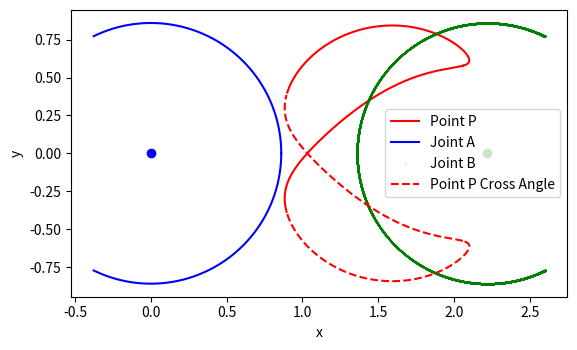

This figure's Python source:

import matplotlib.pyplot as plt
import numpy as np
import math as m

NumPoints=10000
deltaTheta=2*np.pi/NumPoints

# System Geometry Parameters
L1=d=2.22
L2=a=0.86
L3=b=1.85
L4=c=0.86
dist=1.33

#Initialise Position and Angle vectors
x=[]
y=[]
xcross=[]
ycross=[]
xA=[]
yA=[]
xB=[]
yB=[]
theta2=[]
theta4=[]
theta3=[]
theta4cross=[]
theta3cross=[]
invalidAngles=[]

# Compute Constant Coefficients
K1=d/a 
K2=d/c 
K3=(a**2-b**2+c**2+d**2)/(2*a*c)
K4=d/b
K5=(c**2-d**2-a**2-b**2)/(2*a*b)

# Generate input angle array
for i in range(NumPoints):
    theta2.append(i*deltaTheta)

# Compute Linkage State for all angles
for theta in theta2:
    A=np.cos(theta)-K1-K2*np.cos(theta)+K3
    B=E=-2*np.sin(theta)
    C=K1-(K2+1)*np.cos(theta)+K3
    D=np.cos(theta)-K1+K4*np.cos(theta)+K5
    F=K1+(K4-1)*np.cos(theta)+K5

    if B**2-4*A*C < 0 or E**2-4*D*F < 0:
        theta4.append(np.nan)
        theta3.append(np.nan)
        xcross.append(np.nan)
        ycross.append(np.nan)
        x.append(np.nan)
        y.append(np.nan)
        xA.append(np.nan)
        yA.append(np.nan)
        xB.append(np.nan)
        yB.append(np.nan)
        invalidAngles.append(theta)
    else:
        theta4val=2*np.arctan2((-B-np.sqrt(B**2-4*A*C))/(2*A),1)
        theta4.append(theta4val)
        theta3val=2*np.arctan2((-E-np.sqrt(E**2-4*D*F))/(2*D),1)
        theta3.append(theta3val)
    
        theta4crossval=2*np.arctan2((-B+np.sqrt(B**2-4*A*C))/(2*A),1)
        theta3crossval=2*np.arctan2((-E+np.sqrt(E**2-4*D*F))/(2*D),1)
        theta4cross.append(theta4crossval)
        theta3cross.append(theta3crossval)

        xpos=a*np.cos(theta)+dist*np.cos(theta3val)
        ypos=a*np.sin(theta)+dist*np.sin(theta3val)
        xposcross=a*np.cos(theta)+dist*np.cos(theta3crossval)
        yposcross=a*np.sin(theta)+dist*np.sin(theta3crossval)
        xcross.append(xposcross)
        ycross.append(yposcross)
        x.append(xpos)
        y.append(ypos)
        xA.append(a*np.cos(theta))
        yA.append(a*np.sin(theta))
        xB.append(d+c*np.cos(theta4val))
        yB.append(c*np.sin(theta4val))
        xB.append(d+c*np.cos(theta4crossval))
        yB.append(c*np.sin(theta4crossval))

plt.axes().set_aspect('equal')
plt.plot(x,y,'r-',label='Point P')
plt.plot(xA,yA,'b-',label='Joint A')
plt.plot(xB,yB,'g.',markersize=0.2,label='Joint B')
plt.plot(0,0,'bo')
plt.plot(d,0,'go')
plt.plot(xcross,ycross,'r--',label='Point P Cross Angle')
plt.legend()
plt.ylabel('y')
plt.xlabel('x')
plt.show()


"""
plt.plot([1, 2, 3, 4])
plt.ylabel('some numbers')
plt.show()
"""